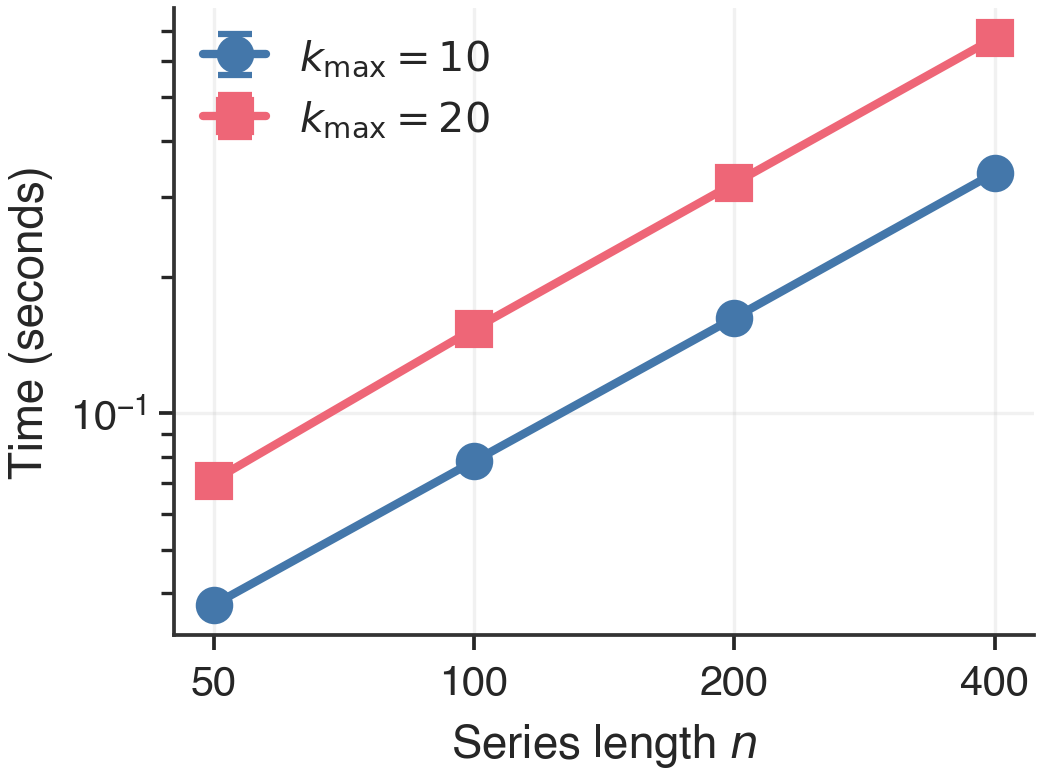

The file beside this chart, header and first rows:
n, k_max, mean_seconds, std_seconds
50, 10, 0.03773, 0.000335
100, 10, 0.07839, 0.000809
200, 10, 0.1627, 0.000696
400, 10, 0.3401, 0.002650
50, 20, 0.07104, 0.000662
100, 20, 0.1536, 0.002468
200, 20, 0.3223, 0.001835
400, 20, 0.6754, 0.004545
